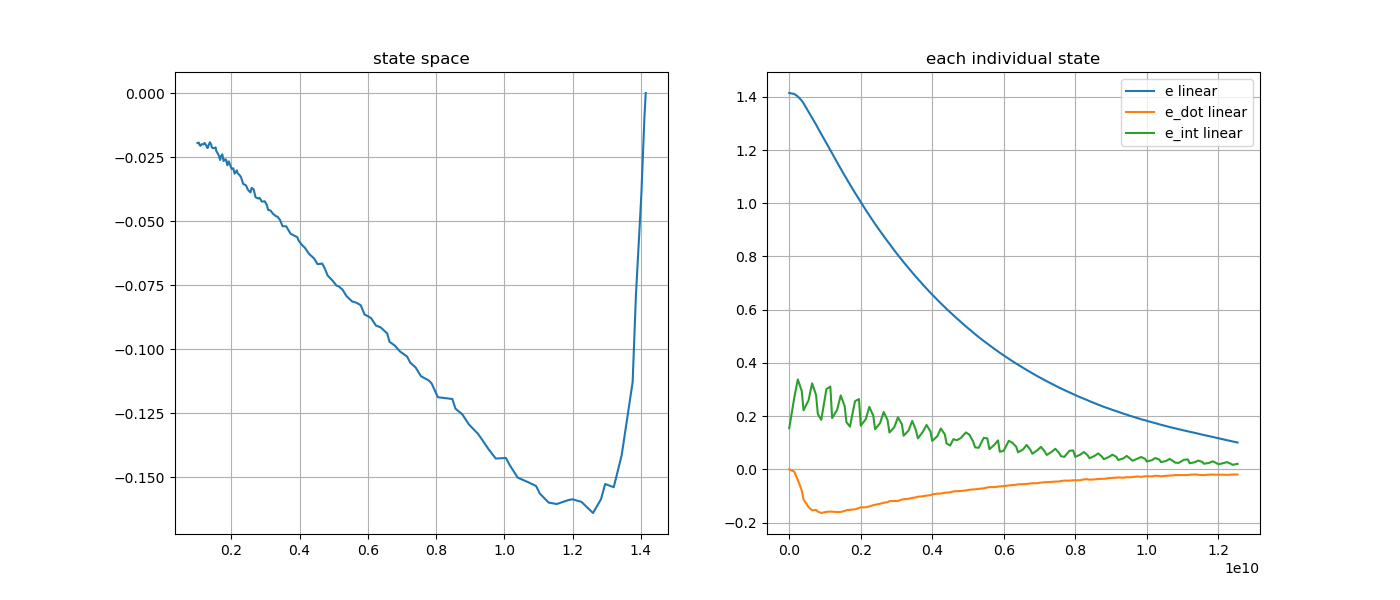

Data behind this chart, as committed beside it:
e, e_dot, e_int, stamp, 
1.414, 0.0, 0.1561, 1793043476657162074, 
1.414, 0.0, 0.1546, 1793043476707128090, 
1.411, -0.008691, 0.2686, 1793043476847247554, 
1.401, -0.03972, 0.3379, 1793043476947029227, 
1.385, -0.07893, 0.2942, 1793043477057501447, 
1.376, -0.1129, 0.222, 1793043477106997436, 
1.344, -0.1414, 0.2593, 1793043477247039841, 
1.32, -0.1539, 0.3232, 1793043477347043282, 
1.295, -0.1526, 0.2788, 1793043477458288824, 
1.283, -0.1586, 0.2078, 1793043477506974267, 
1.26, -0.164, 0.1862, 1793043477603836813, 
1.226, -0.1596, 0.3015, 1793043477746954884, 
1.199, -0.1586, 0.3111, 1793043477857079434, 
1.188, -0.1589, 0.1927, 1793043477906991592, 
1.154, -0.1605, 0.2241, 1793043478046922179, 
1.13, -0.1599, 0.2778, 1793043478147054891, 
1.104, -0.1564, 0.2376, 1793043478257316579, 
1.093, -0.1534, 0.1774, 1793043478307012939, 
1.071, -0.152, 0.1607, 1793043478404846931, 
1.039, -0.1501, 0.2562, 1793043478547047142, 
1.015, -0.1452, 0.2639, 1793043478658242405, 
1.005, -0.1425, 0.1641, 1793043478707989663, 
0.9748, -0.1427, 0.1883, 1793043478846927300, 
0.9543, -0.1392, 0.2348, 1793043478948060131, 
0.9321, -0.1348, 0.2015, 1793043479058217664, 
0.922, -0.133, 0.1507, 1793043479109004084, 
0.8956, -0.1293, 0.1739, 1793043479247934931, 
0.8768, -0.1254, 0.2155, 1793043479348997582, 
0.8566, -0.1232, 0.1846, 1793043479458630300, 
0.8477, -0.1195, 0.1385, 1793043479510003985, 
0.8226, -0.1191, 0.1587, 1793043479647051734, 
0.8053, -0.1188, 0.1956, 1793043479747003330, 
0.7868, -0.1134, 0.1697, 1793043479857888207, 
0.7785, -0.1122, 0.1264, 1793043479907013979, 
0.7559, -0.1106, 0.1463, 1793043480046976221, 
0.7399, -0.1071, 0.1819, 1793043480146996064, 
0.7242, -0.1052, 0.1486, 1793043480247746418, 
0.7151, -0.1029, 0.1164, 1793043480307267606, 
0.6941, -0.1009, 0.1417, 1793043480446977298, 
0.6795, -0.09867, 0.167, 1793043480547099515, 
0.6635, -0.0971, 0.1427, 1793043480657186596, 
0.6567, -0.09385, 0.1067, 1793043480707154957, 
0.6373, -0.09147, 0.1245, 1793043480847961026, 
0.6239, -0.09082, 0.1534, 1793043480947064759, 
0.6095, -0.08789, 0.1316, 1793043481058972112, 
0.6031, -0.08735, 0.098, 1793043481107150277, 
0.5903, -0.08647, 0.08949, 1793043481207881845, 
0.5792, -0.08286, 0.1134, 1793043481299020274, 
0.567, -0.0819, 0.1096, 1793043481397270921, 
0.5538, -0.08136, 0.1179, 1793043481507035089, 
0.5373, -0.07926, 0.1387, 1793043481648229134, 
0.5259, -0.07677, 0.1302, 1793043481748506215, 
0.5146, -0.0755, 0.105, 1793043481847951390, 
0.5079, -0.07515, 0.08247, 1793043481908278877, 
0.4971, -0.07333, 0.08106, 1793043482007977992, 
0.4824, -0.07126, 0.1184, 1793043482147053154, 
0.4724, -0.0681, 0.1163, 1793043482248212201, 
0.4665, -0.0666, 0.07591, 1793043482307266968, 
0.4525, -0.06681, 0.09265, 1793043482447972192, 
0.4431, -0.06469, 0.1089, 1793043482547112582, 
... 67 more rows
